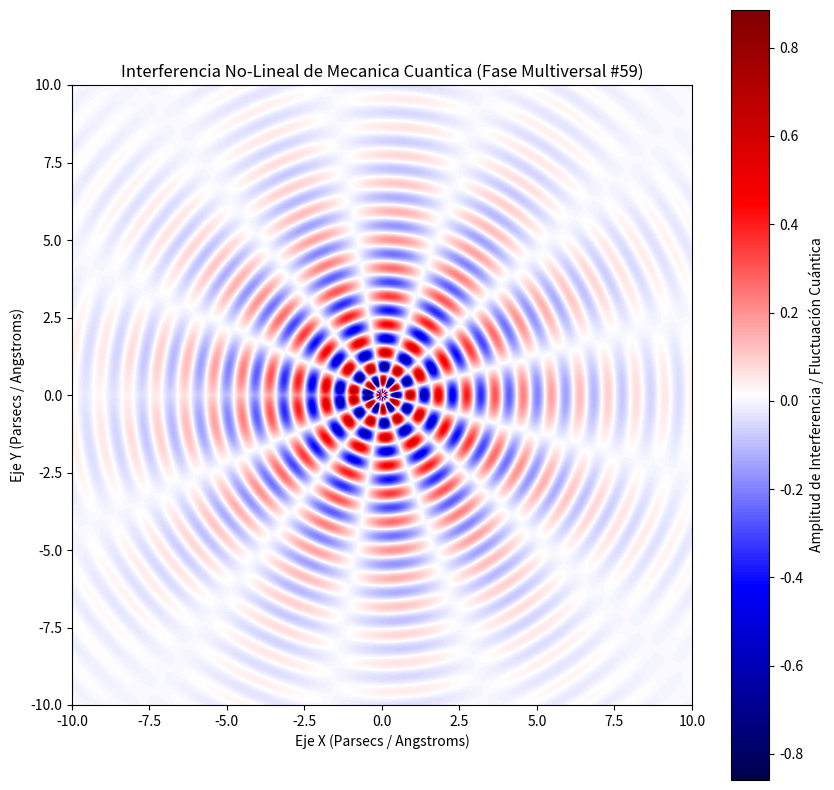

Generate this figure with matplotlib:
%matplotlib inline
# Simulación Multiversal: Mecanica Cuantica - Variante 59
import numpy as np
import matplotlib.pyplot as plt

# Parámetros Físicos No-Lineales
omega_1 = 6.882
omega_2 = 6.334
lambda_decay = 0.322
phase_shift = 1.528

x = np.linspace(-10, 10, 800)
y = np.linspace(-10, 10, 800)
X, Y = np.meshgrid(x, y)

# Dinámica de Fluidos / Campos Tensor-Escalares (Fase Multiversal)
R = np.sqrt(X**2 + Y**2) + 1e-5
Z = (np.sin(omega_1 * R + phase_shift) * np.cos(omega_2 * np.arctan2(Y, X))) * np.exp(-lambda_decay * R)

plt.figure(figsize=(10, 10))
plt.imshow(Z, cmap='seismic', extent=[-10, 10, -10, 10], origin='lower')
plt.colorbar(label='Amplitud de Interferencia / Fluctuación Cuántica')
plt.title(r'Interferencia No-Lineal de Mecanica Cuantica (Fase Multiversal #59)')
plt.xlabel('Eje X (Parsecs / Angstroms)')
plt.ylabel('Eje Y (Parsecs / Angstroms)')
plt.show()
